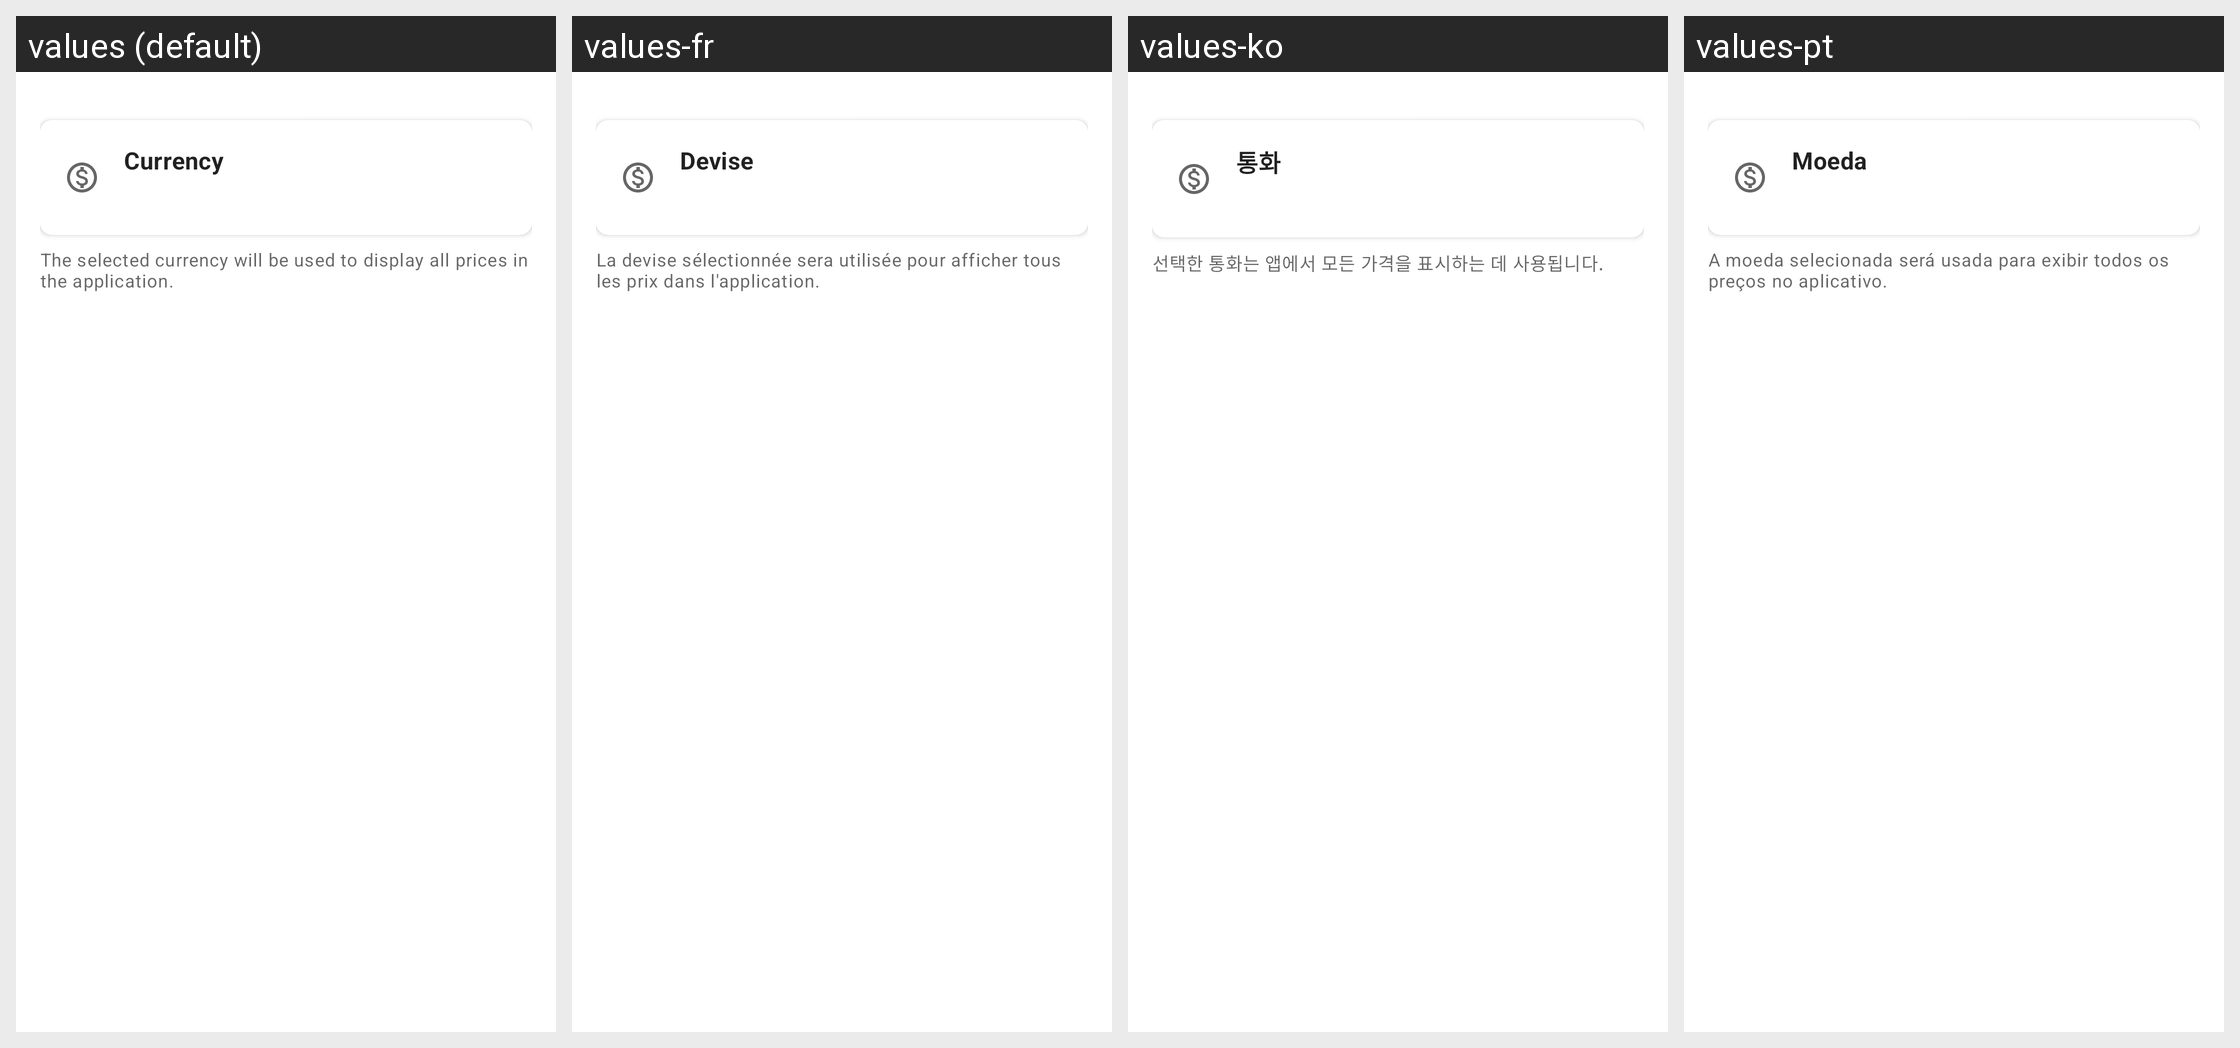

For this localized Android screen grid, give each drawn string resource with its value in every locale shown.
Android screen res/layout/fragment_settings.xml rendered under 4 locales, left to right: values (default), values-fr, values-ko, values-pt. Device: Nexus 5 (rendered at 1080×1920; each locale shown at half size, 540×960, under a caption strip naming it); theme Theme.Shoopt.
Other locales in the repository, not shown: values-ar, values-bn, values-de, values-el, values-es, values-hi, values-it, values-ja, values-jv, values-mr, values-pa, values-pl, values-ro, values-ru, values-sv, values-ta, values-te, values-tr, values-vi, values-zh.
Strings drawn on this screen, with the default value and each locale's value (text and hints the layout hard-codes, and strings that could not be matched under every locale, appear in the picture but are not listed):

currency
  values: Currency
  values-fr: Devise
  values-ko: 통화
  values-pt: Moeda

currency_selection_info
  values: The selected currency will be used to display all prices in the application.
  values-fr: La devise sélectionnée sera utilisée pour afficher tous les prix dans l'application.
  values-ko: 선택한 통화는 앱에서 모든 가격을 표시하는 데 사용됩니다.
  values-pt: A moeda selecionada será usada para exibir todos os preços no aplicativo.
